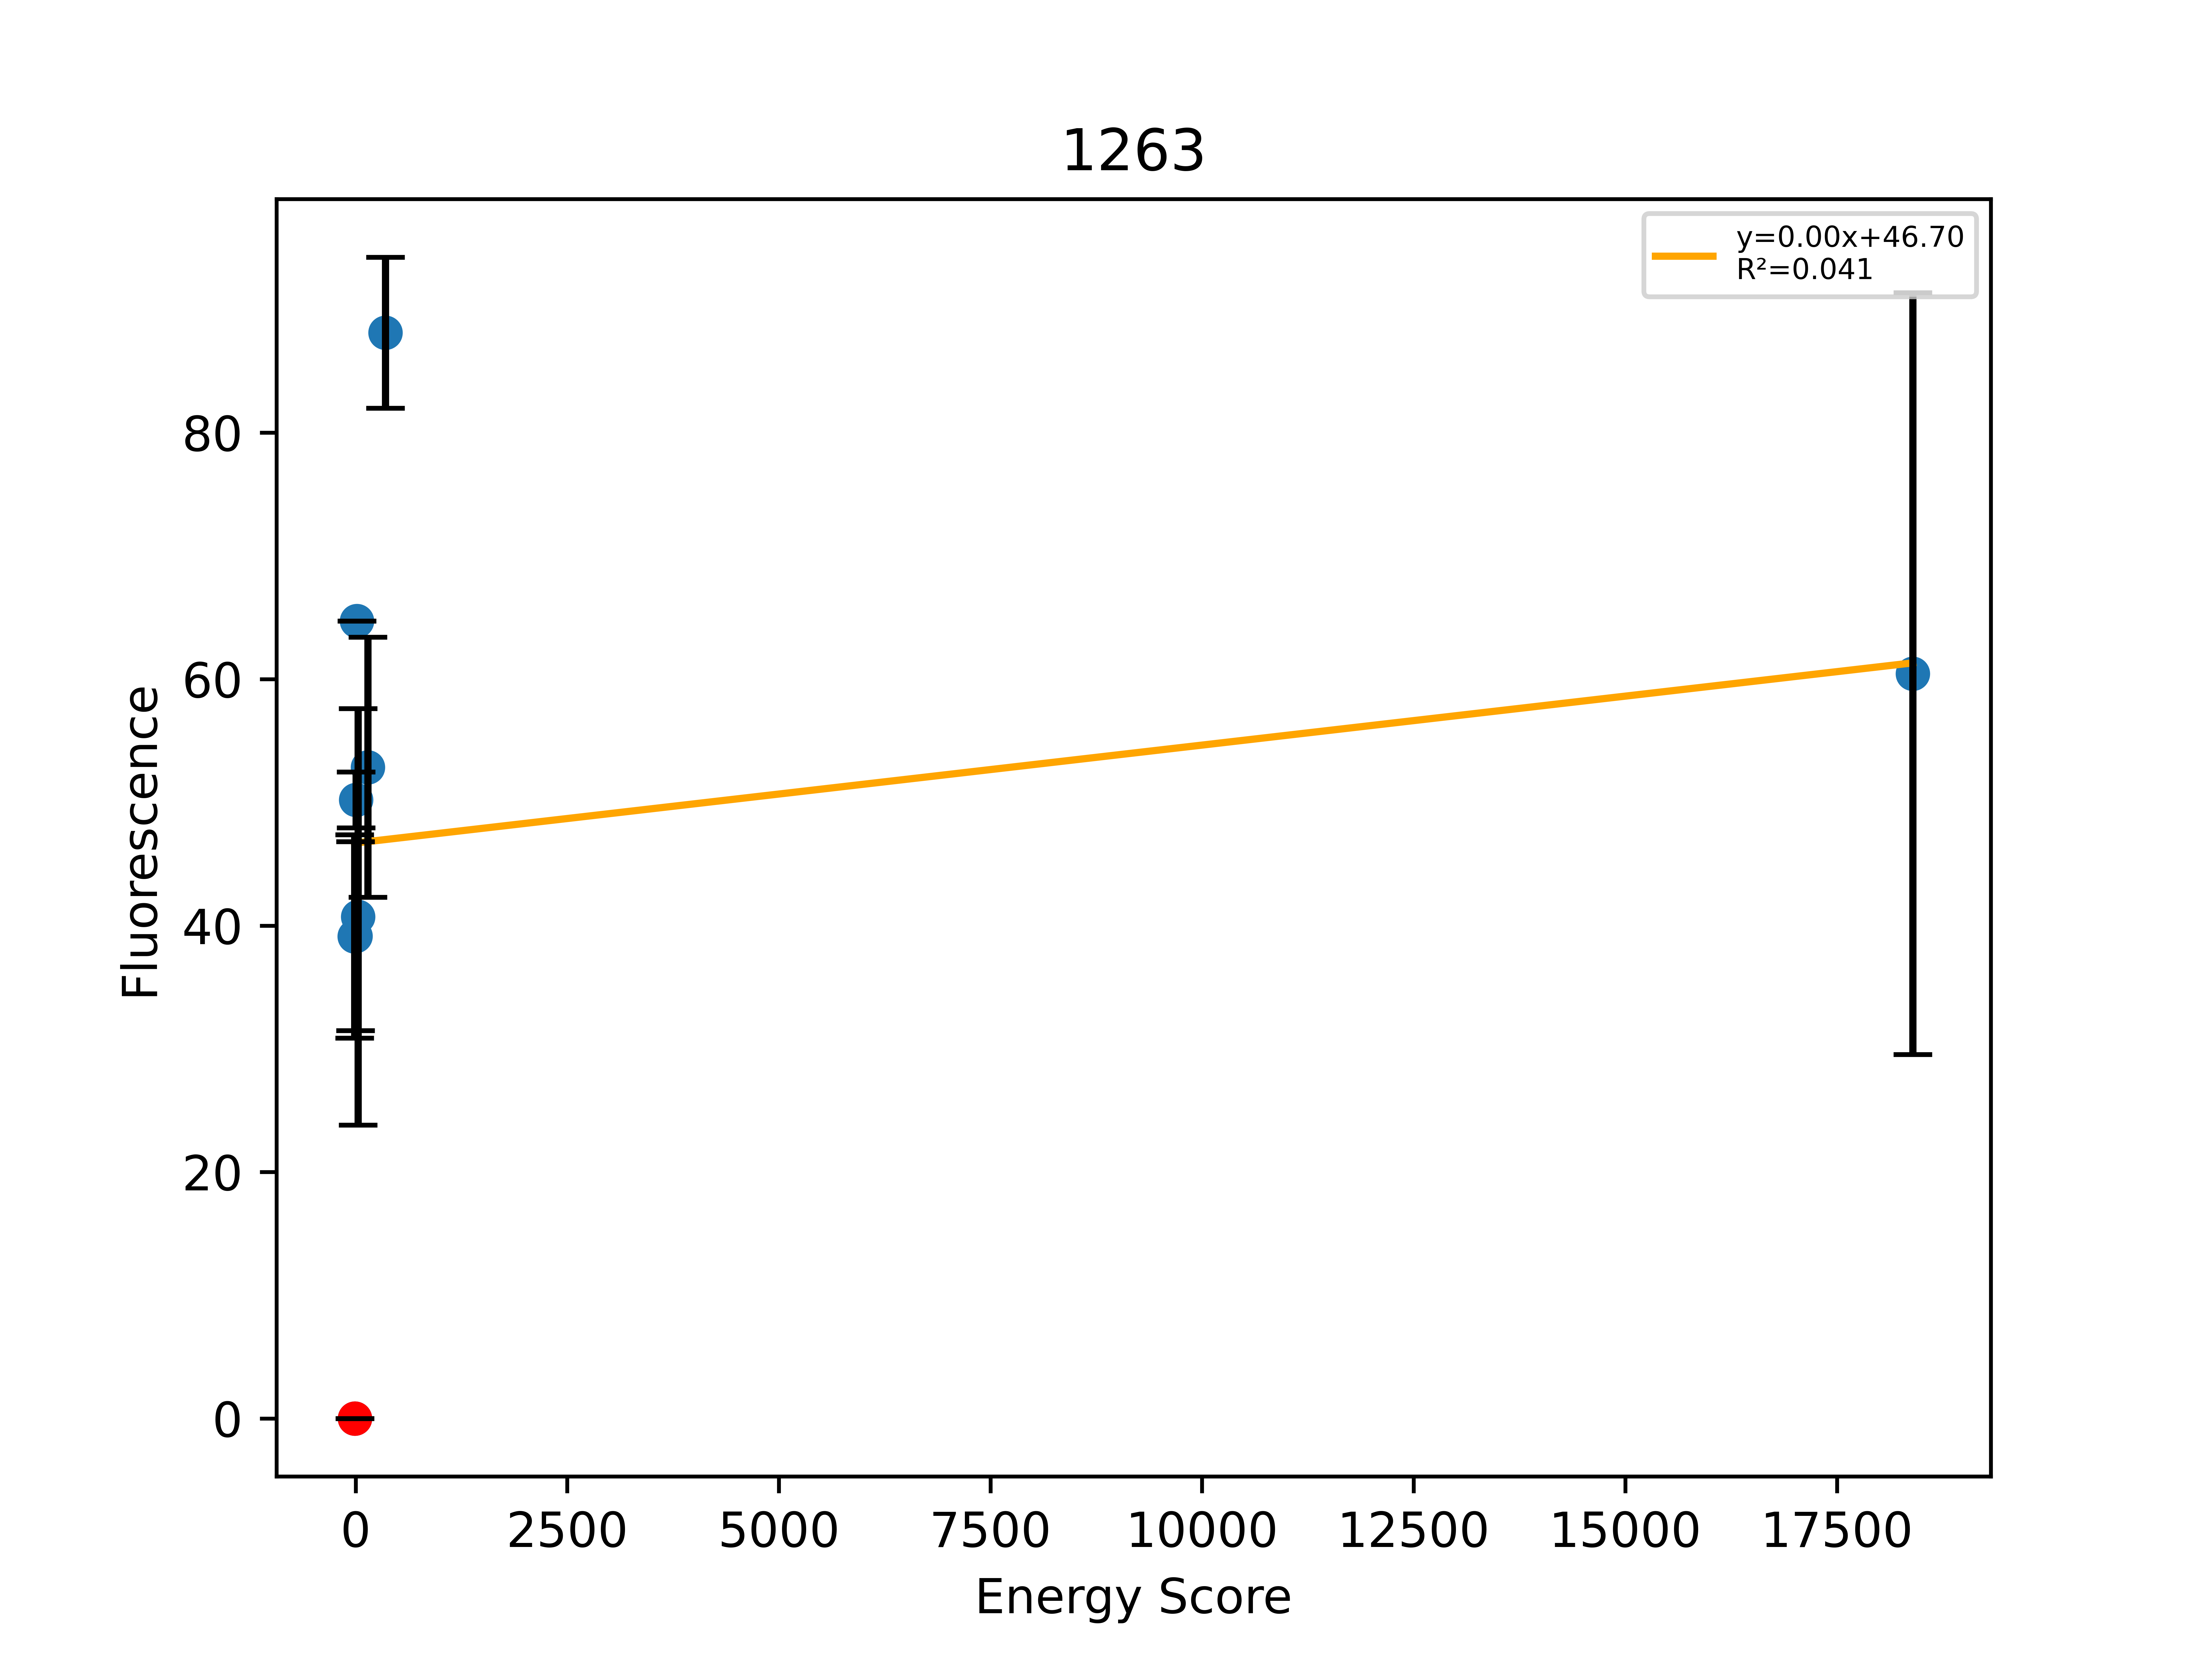

Data behind this chart, as committed beside it:
, Sequence, EnergyScore, Fluorescence, FluorStdDev, PercentGpa, PercentGpaStdDev, MaltosePercentDiff, Dimer, Monomer, DimerDiff, VDWDimer, VDWDiff, HBONDDimer, HBONDDiff, IMM1Dimer, IMM1Diff, SequenceProbability, DimerSasa, MonomerSasa, startXShift, xShift, xShiftDiff, startCrossingAngle
0, LLLYLLLALLITTLVLTLILI, -39.82, 42968, 9066, 39.13, 8.256, -83.92, -420.5, -380.7, -13.16, -70.97, -13.94, -99.56, 7.10543e-14, -249.9, 0.7736, 3.2546e-05, 3925, 4684, 10.06, 9.503, 0.5526, -55.77
1, LLLYLLLALLFTTLVLTLILI, -26.51, 0.0, 0.0, 0.0, 0.0, , -407.3, -380.8, -20.58, -57.04, -9.334, -99.56, -10.32, -250.7, -0.9297, 2.58831e-05, 4223, 0.0, 10.06, 9.503, 0.5526, -55.77
2, LLLYLLLALLFTTLILTLILI, -40.03, 42983, 8426, 39.14, 7.673, -100.0, -410.7, -370.7, -3.423, -59.02, -1.983, -99.56, 7.10543e-14, -252.2, -1.44, 3.2546e-05, 3914, 4763, 10.06, 9.503, 0.5526, -55.77
3, LLLYLLLALLFATLVLTLILI, -27.47, 55133, 2482, 50.21, 2.26, -100.0, -388.2, -360.8, 19.08, -52.71, 4.324, -88.02, 11.55, -247.5, 3.209, 4.97304e-05, 3966, 4711, 10.06, 9.503, 0.5526, -55.77
4, LLLYLLLALLFTTLFLTLILI, -41.44, 71071, 0.0, 64.73, 0.0, , -396.4, -354.9, 10.96, -43.78, 13.26, -99.56, 7.10543e-14, -253, -2.301, 1.29415e-05, 3930, 4787, 10.06, 9.503, 0.5526, -55.77
5, LLLYLLLYLLFTTLVLTLILI, -22.65, 44710, 18565, 40.72, 16.91, , -385.3, -362.7, 22.01, -26.98, 30.05, -100.6, -1.066, -257.7, -6.976, 4.31385e-06, 3856, 4841, 10.06, 9.503, 0.5526, -55.77
6, LLLYLLLALLFFTLVLTLILI, 101.1, 58038, 11584, 52.86, 10.55, -100.0, -251.9, -353, 155.5, 88.49, 145.5, -88.02, 11.55, -252.3, -1.612, 4.40594e-05, 3914, 4822, 10.06, 9.503, 0.5526, -55.77
7, LLLYLLLWLLFTTLVLTLILI, 311.6, 96758, 6733, 88.12, 6.132, -100.0, -63.48, -375.1, 343.8, 295.6, 352.6, -99.56, 7.10543e-14, -259.5, -8.78, 8.62769e-06, 3840, 4841, 10.06, 9.503, 0.5526, -55.77
8, LLLYLLLILLFTTLVLTLILI, 18360, 66379, 33940, 60.45, 30.91, -100.0, 17987, -373.7, 18394, 18341, 18398, -99.56, 7.10543e-14, -254.7, -3.935, 2.88347e-05, 3926, 4767, 10.06, 9.503, 0.5526, -55.77
